Run: headless pygame with SDL's dummy video driver; simulated clock (each Clock.tick advances the game by its frame time, no real sleeping); random seed 0; keys injected as events and as key.get_pressed() state; no mouse input.
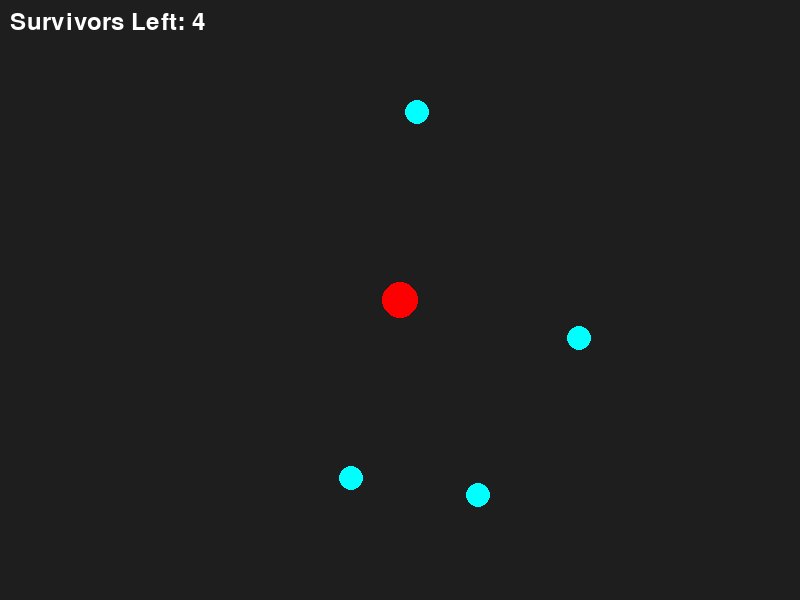
Frame 1 of 4 · flips 1–60 · no input
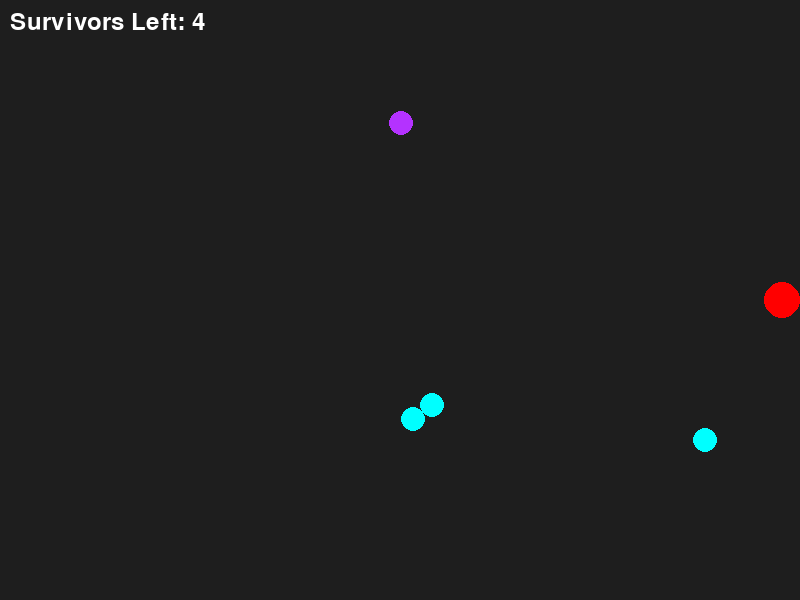
Frame 2 of 4 · flips 61–180 · tapped SPACE, RETURN · held RIGHT (→), D
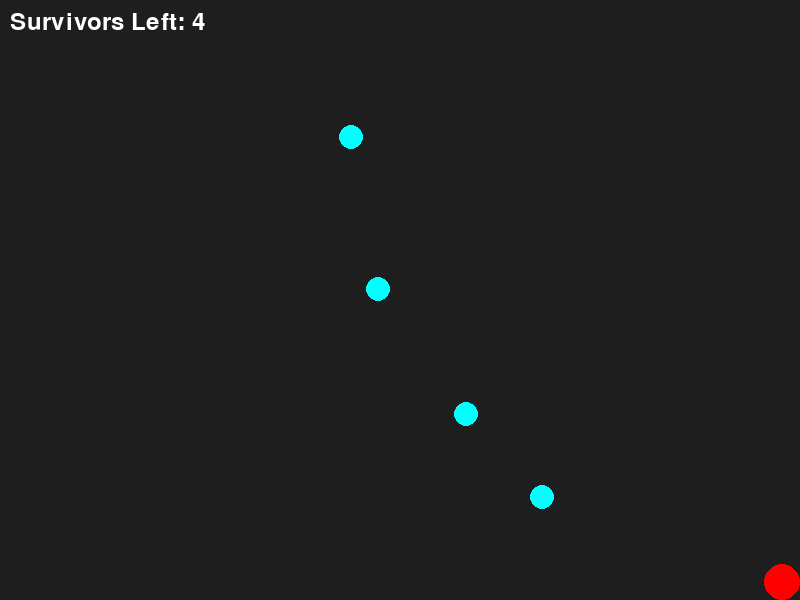
Frame 3 of 4 · flips 181–300 · held DOWN (↓), S
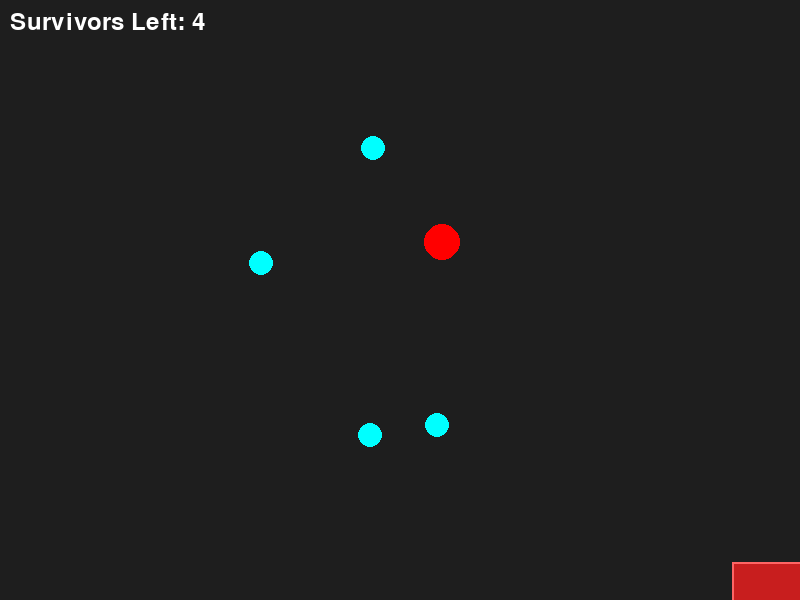
Frame 4 of 4 · flips 301–420 · held LEFT (←), A, UP (↑), W

The pygame program that drew these frames:

import pygame
import random
import math

# Initialize Pygame
pygame.init()

# Game Constants
SCREEN_WIDTH = 800
SCREEN_HEIGHT = 600
FPS = 60

# Colors (RGB)
BG_COLOR = (30, 30, 30)
PLAYER_COLOR = (255, 0, 0)
AI_COLOR = (0, 255, 255)       # Normal AI (Cyan)
TRAPPED_COLOR = (180, 50, 255) # Trapped AI (Purple)
BOX_COLOR = (200, 30, 30)       # Deep Red for Lingering Zone
BOX_BORDER = (255, 100, 100)   # Light Red border for hazard visibility
TRAP_PROJ_COLOR = (180, 50, 255)
TEXT_COLOR = (255, 255, 255)

# Setup Screen
screen = pygame.display.set_mode((SCREEN_WIDTH, SCREEN_HEIGHT))
pygame.display.set_caption("Survival Game: The Power Role")
clock = pygame.time.Clock()


class TrapProjectile:
    """A fast projectile that freezes survivors for 3 seconds on impact (Spacebar)"""
    def __init__(self, x, y, dx, dy):
        self.x = x
        self.y = y
        self.dx = dx
        self.dy = dy
        self.radius = 8
        self.speed = 10

    def update(self):
        self.x += self.dx * self.speed
        self.y += self.dy * self.speed

    def draw(self, surface):
        pygame.draw.circle(surface, TRAP_PROJ_COLOR, (int(self.x), int(self.y)), self.radius)

    def get_rect(self):
        return pygame.Rect(self.x - self.radius, self.y - self.radius, self.radius * 2, self.radius * 2)


class LingeringRectangle:
    """A 150x100 rectangular hazard zone that lingers for 3 seconds (Up Arrow)"""
    def __init__(self, player_x, player_y, dx, dy):
        self.duration = 180  # 3 seconds at 60 FPS

        # Orient the box based on the player's primary direction
        if abs(dy) > abs(dx):
            self.width = 100
            self.height = 150
        else:
            self.width = 150
            self.height = 100

        # Push the zone to spawn directly in front of the player's perimeter
        offset_distance = 55
        self.center_x = player_x + (dx * offset_distance)
        self.center_y = player_y + (dy * offset_distance)

        # Top-left calculation needed for Pygame rect drawing
        self.top_left_x = self.center_x - (self.width // 2)
        self.top_left_y = self.center_y - (self.height // 2)

    def update(self):
        self.duration -= 1

    def draw(self, surface):
        # Draw the solid zone
        pygame.draw.rect(surface, BOX_COLOR, (int(self.top_left_x), int(self.top_left_y), self.width, self.height))
        # Draw the threat perimeter line
        pygame.draw.rect(surface, BOX_BORDER, (int(self.top_left_x), int(self.top_left_y), self.width, self.height), 2)

    def get_rect(self):
        return pygame.Rect(self.top_left_x, self.top_left_y, self.width, self.height)


class Character:
    """Base setup for entities"""
    def __init__(self, x, y, color, speed, radius=15):
        self.x = x
        self.y = y
        self.color = color
        self.speed = speed
        self.radius = radius

    def draw(self, surface):
        pygame.draw.circle(surface, self.color, (int(self.x), int(self.y)), self.radius)


class Player(Character):
    """The Power Role (WASD to move, Spacebar to trap, Up Arrow to drop hazard)"""
    def __init__(self, x, y):
        super().__init__(x, y, PLAYER_COLOR, speed=4, radius=18)
        self.last_dx = 0
        self.last_dy = -1  # Default direction is looking up

    def handle_input(self):
        keys = pygame.key.get_pressed()
        dx, dy = 0, 0

        if keys[pygame.K_a]: dx = -1
        if keys[pygame.K_d]: dx = 1
        if keys[pygame.K_w]: dy = -1
        if keys[pygame.K_s]: dy = 1

        # Keep diagonal speeds consistent
        if dx != 0 and dy != 0:
            dx *= 0.707
            dy *= 0.707

        self.x += dx * self.speed
        self.y += dy * self.speed

        # Update looking vector if currently moving
        if dx != 0 or dy != 0:
            length = math.hypot(dx, dy)
            self.last_dx = dx / length
            self.last_dy = dy / length

        # Boundary constraints
        self.x = max(self.radius, min(SCREEN_WIDTH - self.radius, self.x))
        self.y = max(self.radius, min(SCREEN_HEIGHT - self.radius, self.y))


class SurvivorAI(Character):
    """The 4 Weak Roles trying to avoid you"""
    def __init__(self, x, y):
        super().__init__(x, y, AI_COLOR, speed=2.5, radius=12)
        self.state = "WANDER"
        self.change_dir_timer = 0
        self.dx = 0
        self.dy = 0
        self.detection_radius = 150
        self.trap_timer = 0

    def update(self, player_x, player_y):
        # Freeze action loop if trapped
        if self.trap_timer > 0:
            self.trap_timer -= 1
            self.color = TRAPPED_COLOR
            return

        self.color = AI_COLOR
        distance = math.hypot(self.x - player_x, self.y - player_y)

        if distance < self.detection_radius:
            self.state = "FLEE"
        else:
            self.state = "WANDER"

        if self.state == "FLEE":
            if distance > 0:
                self.dx = (self.x - player_x) / distance
                self.dy = (self.y - player_y) / distance
            self.x += self.dx * self.speed
            self.y += self.dy * self.speed
        elif self.state == "WANDER":
            if self.change_dir_timer <= 0:
                angle = random.uniform(0, 2 * math.pi)
                self.dx = math.cos(angle)
                self.dy = math.sin(angle)
                self.change_dir_timer = random.randint(30, 90)
            else:
                self.change_dir_timer -= 1

            self.x += self.dx * (self.speed * 0.5)
            self.y += self.dy * (self.speed * 0.5)

        self.x = max(self.radius, min(SCREEN_WIDTH - self.radius, self.x))
        self.y = max(self.radius, min(SCREEN_HEIGHT - self.radius, self.y))

    def get_rect(self):
        return pygame.Rect(self.x - self.radius, self.y - self.radius, self.radius * 2, self.radius * 2)


# ---- Initialize Objects ----
player = Player(SCREEN_WIDTH // 2, SCREEN_HEIGHT // 2)
survivors = [SurvivorAI(random.randint(50, SCREEN_WIDTH-50), random.randint(50, SCREEN_HEIGHT-50)) for _ in range(4)]
active_hazards = []
trap_projectiles = []

running = True
font = pygame.font.SysFont(None, 36)

# ---- Main Engine Loop ----
while running:
    # 1. Inputs & Events
    for event in pygame.event.get():
        if event.type == pygame.QUIT:
            running = False

        if event.type == pygame.KEYDOWN:
            # UP ARROW: Drops a 150x100 lingering hazard box in front
            if event.key == pygame.K_UP:
                hazard_zone = LingeringRectangle(player.x, player.y, player.last_dx, player.last_dy)
                active_hazards.append(hazard_zone)

            # SPACEBAR: Shoots a freeze missile
            if event.key == pygame.K_SPACE:
                projectile = TrapProjectile(player.x, player.y, player.last_dx, player.last_dy)
                trap_projectiles.append(projectile)

    # 2. Update System Logic
    player.handle_input()

    # Process hazard timelines
    for hazard in active_hazards[:]:
        hazard.update()
        if hazard.duration <= 0:
            active_hazards.remove(hazard)

    # Process trap flying physics
    for trap in trap_projectiles[:]:
        trap.update()
        if trap.x < 0 or trap.x > SCREEN_WIDTH or trap.y < 0 or trap.y > SCREEN_HEIGHT:
            trap_projectiles.remove(trap)

    # Process Survivor status and threat detection
    for survivor in survivors[:]:
        survivor.update(player.x, player.y)

        # Threat Check 1: Melee contact body collision
        dist_to_player = math.hypot(player.x - survivor.x, player.y - survivor.y)
        if dist_to_player < (player.radius + survivor.radius):
            survivors.remove(survivor)
            continue

        # Threat Check 2: Hit by a freezing trap projectile
        for trap in trap_projectiles[:]:
            if trap.get_rect().colliderect(survivor.get_rect()):
                survivor.trap_timer = 180  # Keeps them trapped for 180 frames (3 seconds)
                trap_projectiles.remove(trap)

        # Threat Check 3: Walked into a lingering death rectangle
        for hazard in active_hazards:
            if hazard.get_rect().colliderect(survivor.get_rect()):
                survivors.remove(survivor)
                break

    # 3. Frame Rendering Engine
    screen.fill(BG_COLOR)

    # Render environmental threats background-first
    for hazard in active_hazards:
        hazard.draw(screen)

    for trap in trap_projectiles:
        trap.draw(screen)

    # Render characters foreground-last
    player.draw(screen)
    for survivor in survivors:
        survivor.draw(screen)

    # UI Overlay display
    text = font.render(f"Survivors Left: {len(survivors)}", True, TEXT_COLOR)
    screen.blit(text, (10, 10))

    if len(survivors) == 0:
        win_text = font.render("YOU ELIMINATED EVERYONE! YOU WIN!", True, PLAYER_COLOR)
        screen.blit(win_text, (SCREEN_WIDTH // 4, SCREEN_HEIGHT // 2))

    pygame.display.flip()
    clock.tick(FPS)

pygame.quit()
